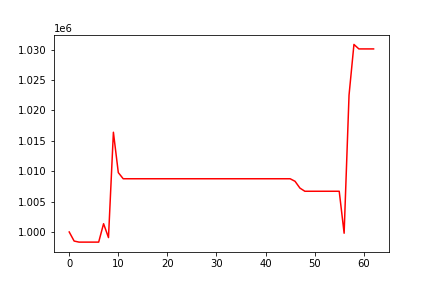

Values plotted in this chart, from the file beside it:
, 0
0, 1000000
1, 998509
2, 998333
3, 998333
4, 998333
5, 998333
6, 998333
7, 1001359
8, 999078
9, 1016401
10, 1009763
11, 1008753
12, 1008753
13, 1008753
14, 1008753
15, 1008753
16, 1008753
17, 1008753
18, 1008753
19, 1008753
20, 1008753
21, 1008753
22, 1008753
23, 1008753
24, 1008753
25, 1008753
26, 1008753
27, 1008753
28, 1008753
29, 1008753
30, 1008753
31, 1008753
32, 1008753
33, 1008753
34, 1008753
35, 1008753
36, 1008753
37, 1008753
38, 1008753
39, 1008753
40, 1008753
41, 1008753
42, 1008753
43, 1008753
44, 1008753
45, 1008753
46, 1008336
47, 1007215
48, 1006697
49, 1006697
50, 1006697
51, 1006697
52, 1006697
53, 1006697
54, 1006697
55, 1006697
56, 999794
57, 1022509
58, 1030841
59, 1030104
... 3 more rows
